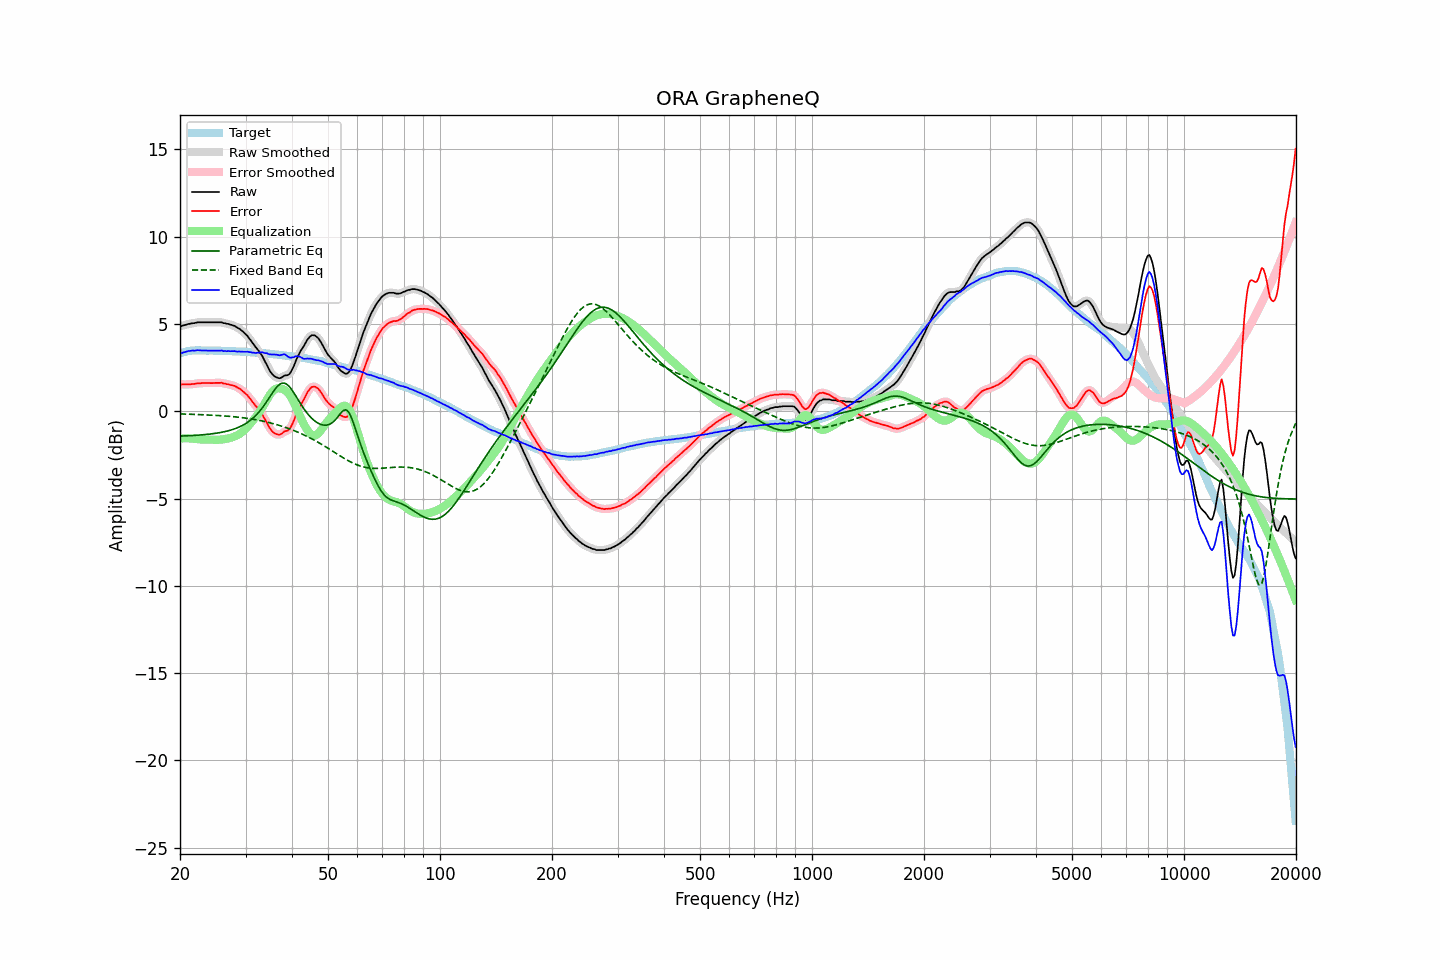

The data file committed next to this chart (first rows):
frequency, raw, error, smoothed, error_smoothed, equalization, parametric_eq, fixed_band_eq, equalized_raw, equalized_smoothed, target
20.00, 4.90, 1.58, 4.89, 1.57, -1.56, -1.42, -0.15, 3.34, 3.33, 3.32
20.20, 4.88, 1.53, 4.90, 1.55, -1.55, -1.42, -0.15, 3.33, 3.35, 3.35
20.40, 4.92, 1.54, 4.92, 1.54, -1.55, -1.41, -0.15, 3.37, 3.37, 3.38
20.61, 4.94, 1.54, 4.94, 1.54, -1.55, -1.41, -0.16, 3.39, 3.39, 3.40
20.81, 4.97, 1.54, 4.97, 1.54, -1.55, -1.41, -0.16, 3.42, 3.42, 3.43
21.02, 5.00, 1.54, 4.99, 1.54, -1.55, -1.40, -0.16, 3.45, 3.44, 3.46
21.23, 5.01, 1.55, 5.02, 1.55, -1.55, -1.40, -0.17, 3.46, 3.46, 3.47
21.44, 5.03, 1.56, 5.03, 1.55, -1.56, -1.39, -0.17, 3.47, 3.47, 3.47
21.66, 5.05, 1.57, 5.04, 1.56, -1.57, -1.39, -0.17, 3.48, 3.48, 3.48
21.87, 5.05, 1.57, 5.06, 1.58, -1.58, -1.38, -0.18, 3.47, 3.49, 3.48
22.09, 5.08, 1.59, 5.08, 1.59, -1.59, -1.37, -0.18, 3.49, 3.49, 3.49
22.31, 5.10, 1.61, 5.09, 1.60, -1.60, -1.37, -0.18, 3.50, 3.50, 3.49
22.54, 5.10, 1.61, 5.10, 1.61, -1.61, -1.36, -0.19, 3.50, 3.50, 3.49
22.76, 5.10, 1.61, 5.10, 1.61, -1.61, -1.35, -0.19, 3.49, 3.49, 3.49
22.99, 5.10, 1.62, 5.10, 1.62, -1.62, -1.35, -0.20, 3.48, 3.48, 3.48
23.22, 5.10, 1.62, 5.10, 1.62, -1.62, -1.34, -0.20, 3.48, 3.48, 3.48
23.45, 5.10, 1.62, 5.10, 1.62, -1.62, -1.33, -0.20, 3.48, 3.48, 3.48
23.69, 5.10, 1.62, 5.10, 1.62, -1.62, -1.32, -0.21, 3.48, 3.48, 3.48
23.92, 5.10, 1.62, 5.10, 1.62, -1.62, -1.31, -0.21, 3.48, 3.48, 3.48
24.16, 5.10, 1.61, 5.10, 1.62, -1.62, -1.30, -0.22, 3.48, 3.48, 3.49
24.40, 5.10, 1.62, 5.10, 1.62, -1.62, -1.29, -0.22, 3.48, 3.48, 3.49
24.65, 5.10, 1.63, 5.10, 1.62, -1.63, -1.27, -0.23, 3.47, 3.47, 3.47
24.89, 5.10, 1.63, 5.10, 1.63, -1.63, -1.26, -0.23, 3.47, 3.47, 3.47
25.14, 5.10, 1.63, 5.10, 1.63, -1.63, -1.25, -0.24, 3.47, 3.47, 3.47
25.39, 5.10, 1.63, 5.11, 1.63, -1.63, -1.23, -0.24, 3.47, 3.48, 3.47
25.65, 5.10, 1.63, 5.10, 1.63, -1.62, -1.22, -0.25, 3.48, 3.48, 3.47
25.91, 5.10, 1.64, 5.09, 1.62, -1.62, -1.20, -0.25, 3.49, 3.47, 3.46
26.16, 5.05, 1.59, 5.07, 1.61, -1.60, -1.18, -0.26, 3.45, 3.46, 3.46
26.43, 5.05, 1.59, 5.04, 1.59, -1.59, -1.16, -0.27, 3.46, 3.45, 3.46
26.69, 5.01, 1.55, 5.02, 1.56, -1.57, -1.14, -0.27, 3.44, 3.45, 3.46
26.96, 5.01, 1.56, 5.00, 1.55, -1.55, -1.12, -0.28, 3.46, 3.45, 3.45
27.23, 4.97, 1.52, 4.98, 1.52, -1.53, -1.09, -0.29, 3.44, 3.45, 3.45
27.50, 4.95, 1.50, 4.95, 1.50, -1.50, -1.06, -0.30, 3.45, 3.45, 3.45
27.77, 4.92, 1.48, 4.92, 1.48, -1.47, -1.03, -0.31, 3.45, 3.45, 3.44
28.05, 4.89, 1.45, 4.88, 1.44, -1.44, -1.00, -0.31, 3.45, 3.44, 3.44
28.33, 4.83, 1.40, 4.83, 1.40, -1.40, -0.97, -0.32, 3.43, 3.44, 3.43
28.62, 4.77, 1.35, 4.78, 1.35, -1.35, -0.93, -0.33, 3.42, 3.43, 3.43
28.90, 4.73, 1.31, 4.72, 1.30, -1.30, -0.89, -0.34, 3.43, 3.42, 3.42
29.19, 4.65, 1.24, 4.65, 1.23, -1.24, -0.85, -0.35, 3.41, 3.42, 3.41
29.48, 4.58, 1.16, 4.58, 1.16, -1.16, -0.80, -0.37, 3.42, 3.42, 3.42
29.78, 4.49, 1.08, 4.50, 1.08, -1.08, -0.75, -0.38, 3.41, 3.41, 3.41
30.08, 4.40, 0.99, 4.40, 1.00, -0.99, -0.69, -0.39, 3.41, 3.41, 3.41
30.38, 4.31, 0.92, 4.30, 0.90, -0.89, -0.64, -0.40, 3.42, 3.41, 3.40
30.68, 4.18, 0.79, 4.19, 0.80, -0.79, -0.57, -0.42, 3.39, 3.40, 3.39
30.99, 4.07, 0.69, 4.07, 0.68, -0.68, -0.50, -0.43, 3.39, 3.38, 3.38
31.30, 3.93, 0.55, 3.94, 0.56, -0.57, -0.42, -0.45, 3.36, 3.36, 3.38
31.61, 3.82, 0.44, 3.82, 0.44, -0.46, -0.34, -0.46, 3.36, 3.35, 3.38
31.93, 3.68, 0.32, 3.69, 0.33, -0.35, -0.25, -0.48, 3.34, 3.35, 3.37
32.24, 3.58, 0.23, 3.57, 0.22, -0.22, -0.16, -0.49, 3.35, 3.35, 3.35
32.57, 3.45, 0.10, 3.46, 0.11, -0.10, -0.05, -0.51, 3.36, 3.36, 3.35
32.89, 3.33, -0.02, 3.33, -0.01, 0.04, 0.06, -0.53, 3.37, 3.37, 3.35
33.22, 3.20, -0.14, 3.18, -0.16, 0.19, 0.18, -0.55, 3.39, 3.37, 3.33
33.55, 3.01, -0.32, 3.02, -0.31, 0.34, 0.30, -0.57, 3.35, 3.36, 3.33
33.89, 2.83, -0.49, 2.84, -0.48, 0.50, 0.43, -0.59, 3.33, 3.34, 3.32
34.23, 2.67, -0.64, 2.65, -0.66, 0.66, 0.57, -0.61, 3.33, 3.31, 3.32
34.57, 2.47, -0.83, 2.48, -0.83, 0.81, 0.71, -0.64, 3.28, 3.29, 3.30
34.92, 2.30, -0.99, 2.31, -0.98, 0.96, 0.85, -0.66, 3.26, 3.27, 3.29
35.27, 2.17, -1.11, 2.17, -1.11, 1.09, 0.99, -0.68, 3.26, 3.26, 3.29
35.62, 2.07, -1.20, 2.07, -1.20, 1.19, 1.13, -0.71, 3.26, 3.26, 3.27
35.97, 1.99, -1.27, 2.00, -1.27, 1.26, 1.25, -0.73, 3.25, 3.25, 3.26
... 635 more rows
